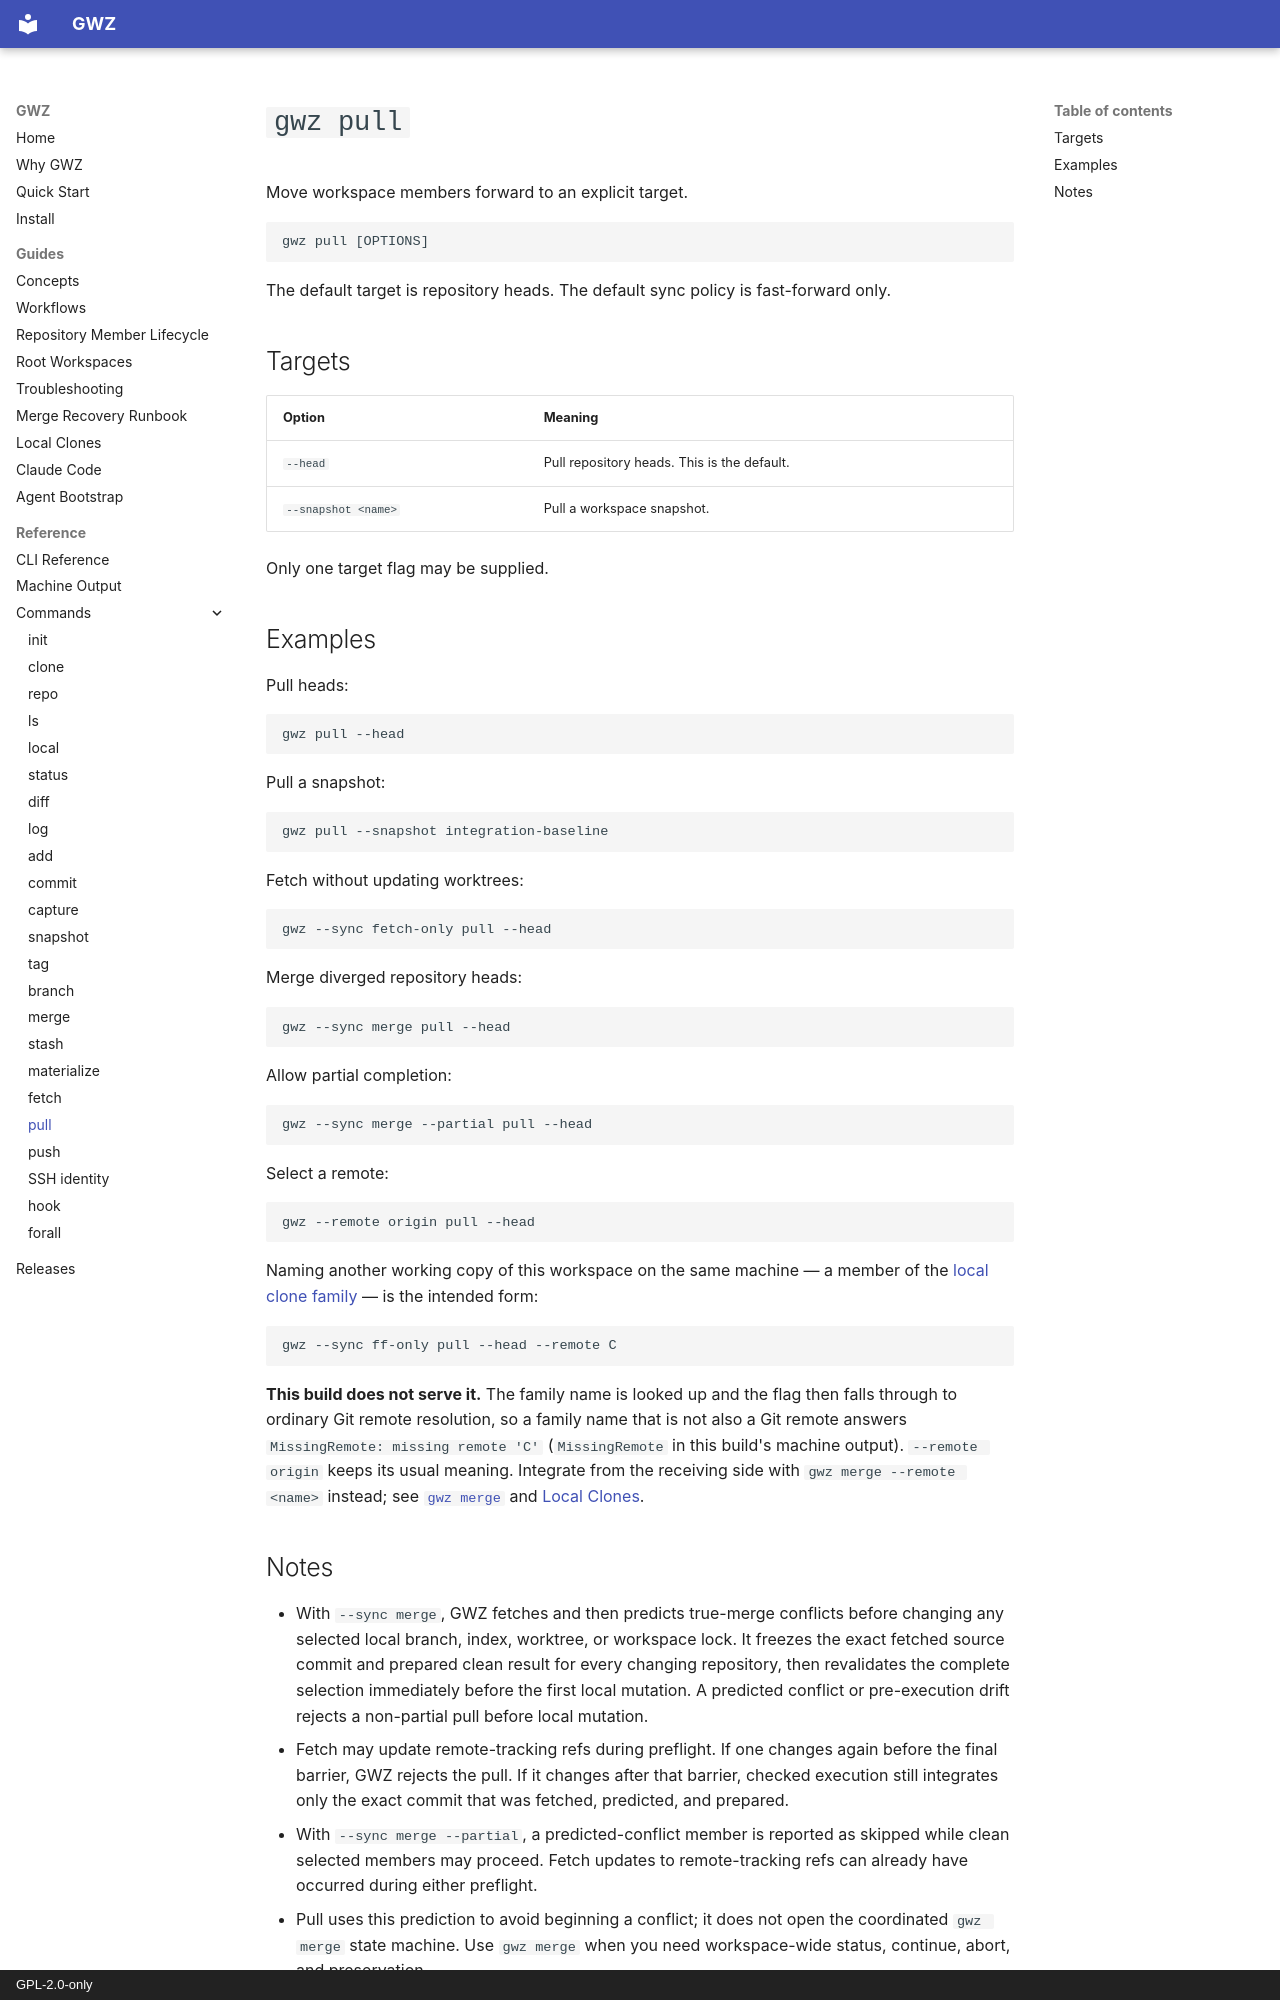

repository: owebeeone/gwz-cli · page: commands/pull/index.html · generator: mkdocs · copyright: GPL-2.0-only

# `gwz pull`

Move workspace members forward to an explicit target.

```text
gwz pull [OPTIONS]
```

The default target is repository heads. The default sync policy is
fast-forward only.

## Targets

| Option | Meaning |
| --- | --- |
| `--head` | Pull repository heads. This is the default. |
| `--snapshot <name>` | Pull a workspace snapshot. |

Only one target flag may be supplied.

## Examples

Pull heads:

```sh
gwz pull --head
```

Pull a snapshot:

```sh
gwz pull --snapshot integration-baseline
```

Fetch without updating worktrees:

```sh
gwz --sync fetch-only pull --head
```

Merge diverged repository heads:

```sh
gwz --sync merge pull --head
```

Allow partial completion:

```sh
gwz --sync merge --partial pull --head
```

Select a remote:

```sh
gwz --remote origin pull --head
```

Naming another working copy of this workspace on the same machine — a member
of the [local clone family](local.md) — is the intended form:

```sh
gwz --sync ff-only pull --head --remote C
```

**This build does not serve it.** The family name is looked up and the flag
then falls through to ordinary Git remote resolution, so a family name that
is not also a Git remote answers `MissingRemote: missing remote 'C'`
(`MissingRemote` in this build's machine output).
`--remote origin` keeps its usual meaning. Integrate from the receiving side
with `gwz merge --remote <name>` instead; see [`gwz merge`](merge.md) and
[Local Clones](../LocalClones.md).
